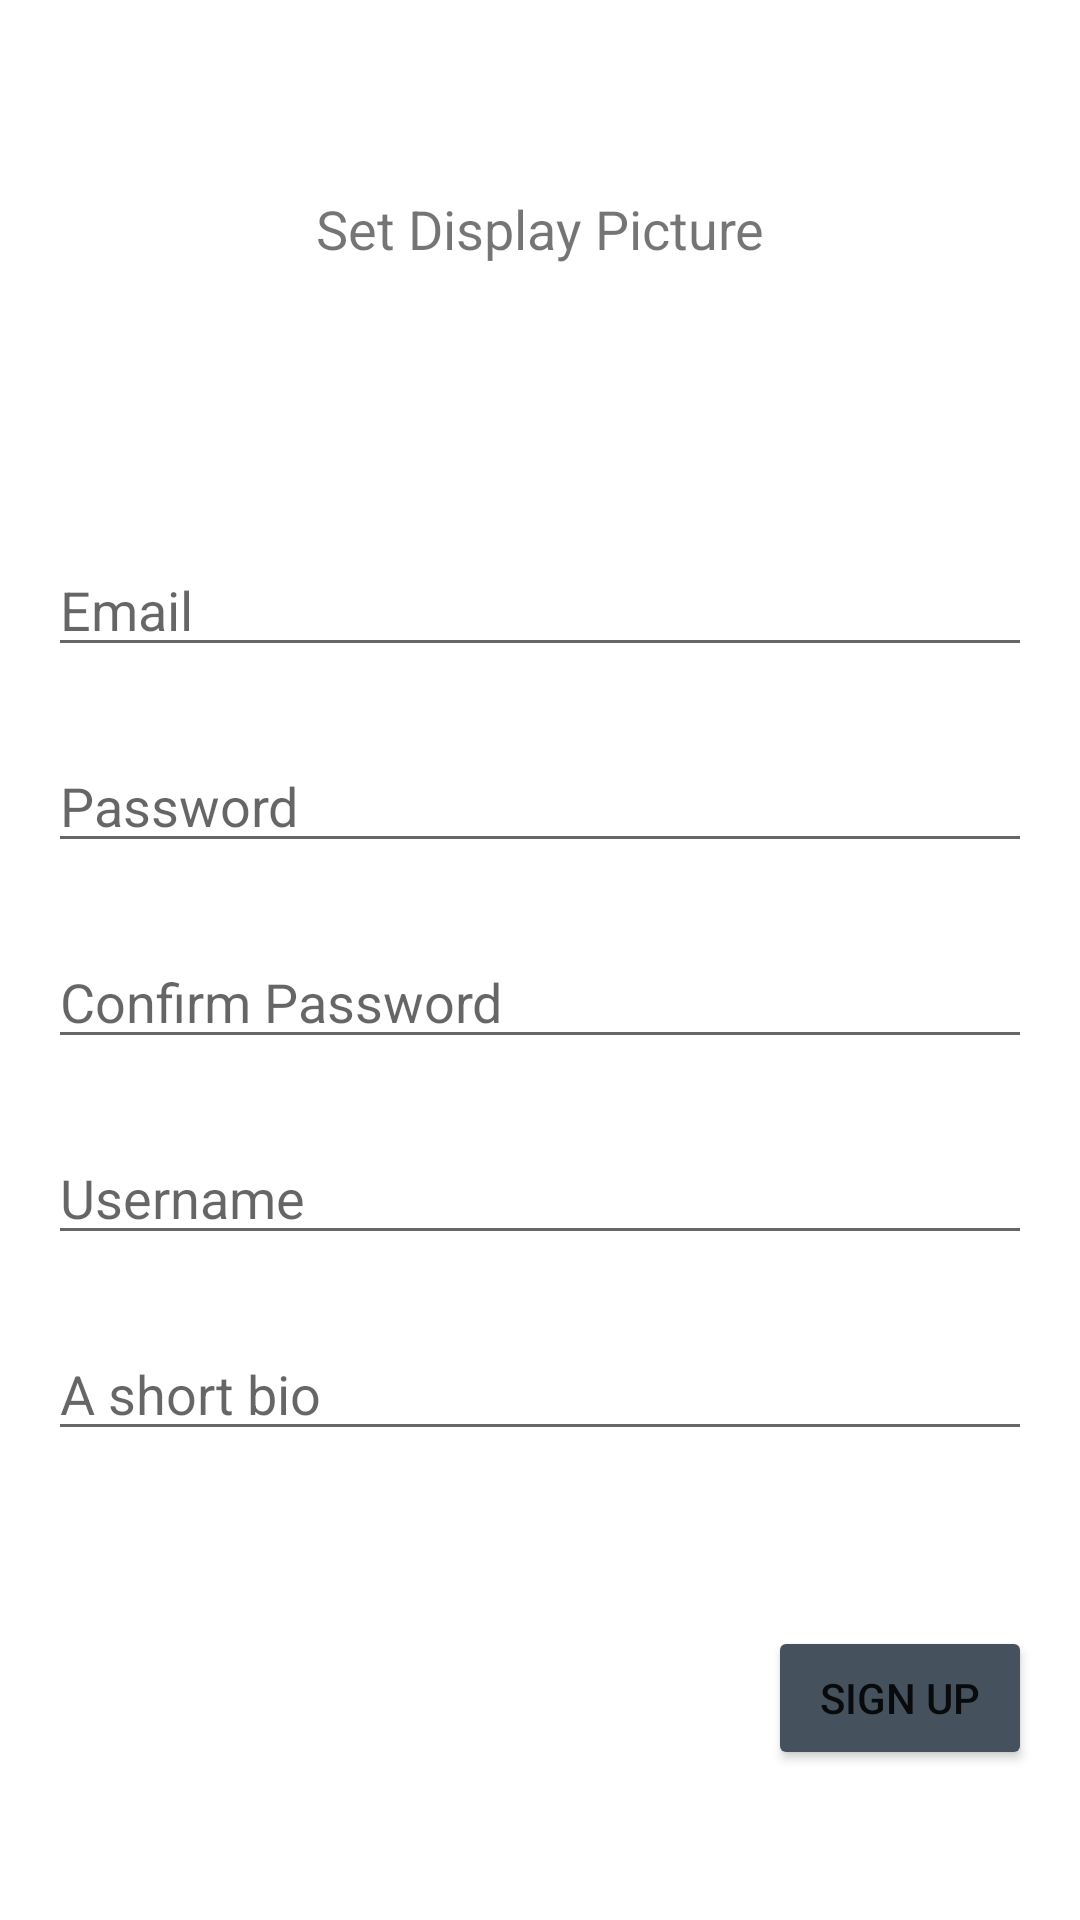

Layout XML and referenced resources for this Android screen:
<!-- AndroidManifest.xml: application theme Theme.Instagram -->
<!-- res/layout/activity_register.xml -->
<?xml version="1.0" encoding="utf-8"?>
<androidx.constraintlayout.widget.ConstraintLayout xmlns:android="http://schemas.android.com/apk/res/android"
    xmlns:app="http://schemas.android.com/apk/res-auto"
    xmlns:tools="http://schemas.android.com/tools"
    android:layout_width="match_parent"
    android:layout_height="match_parent"
    tools:context=".RegisterActivity">


    <com.google.android.material.imageview.ShapeableImageView
        app:shapeAppearanceOverlay="@style/roundedImageView"
        android:id="@+id/default_profile"
        android:layout_width="93dp"
        android:layout_height="93dp"
        android:layout_marginStart="16dp"
        android:layout_marginTop="64dp"
        android:contentDescription="@string/default_profile"
        android:scaleType="centerCrop"
        app:layout_constraintBottom_toBottomOf="parent"
        app:layout_constraintEnd_toEndOf="parent"
        app:layout_constraintHorizontal_bias="0.0"
        app:layout_constraintStart_toStartOf="parent"
        app:layout_constraintTop_toTopOf="parent"
        app:layout_constraintVertical_bias="0.0"
        app:srcCompat="@drawable/default_profile" />


    <TextView
        android:id="@+id/profile_hint"
        android:layout_width="wrap_content"
        android:layout_height="wrap_content"
        android:text="@string/set_display_picture"
        android:textSize="18sp"
        android:onClick="openCamera"
        app:layout_constraintEnd_toEndOf="parent"
        app:layout_constraintHorizontal_bias="0.5"
        app:layout_constraintStart_toStartOf="parent"
        app:layout_constraintTop_toTopOf="@+id/default_profile" />

    <EditText
        android:id="@+id/reg_email_text"
        android:layout_width="0dp"
        android:layout_height="wrap_content"
        android:layout_marginLeft="16dp"
        android:layout_marginTop="24dp"
        android:layout_marginRight="16dp"
        android:autofillHints=""
        android:ems="10"
        android:hint="@string/email"
        android:inputType="textEmailAddress"
        app:layout_constraintHorizontal_bias="0.50"
        app:layout_constraintLeft_toLeftOf="parent"
        app:layout_constraintRight_toRightOf="parent"
        app:layout_constraintTop_toBottomOf="@+id/default_profile" />

    <EditText
        android:id="@+id/reg_password_text"
        android:layout_width="0dp"
        android:layout_height="wrap_content"
        android:layout_marginLeft="16dp"
        android:layout_marginTop="24dp"
        android:layout_marginRight="16dp"
        android:autofillHints=""
        android:ems="10"
        android:hint="@string/password"
        android:inputType="textPassword"
        app:layout_constraintHorizontal_bias="0.50"
        app:layout_constraintLeft_toLeftOf="parent"
        app:layout_constraintRight_toRightOf="parent"
        app:layout_constraintTop_toBottomOf="@+id/reg_email_text" />

    <EditText
        android:id="@+id/reg_confirm_password_text"
        android:layout_width="0dp"
        android:layout_height="wrap_content"
        android:layout_marginLeft="16dp"
        android:layout_marginTop="24dp"
        android:layout_marginRight="16dp"
        android:autofillHints=""
        android:ems="10"
        android:hint="@string/confirm_password"
        android:inputType="textPassword"
        app:layout_constraintHorizontal_bias="0.50"
        app:layout_constraintLeft_toLeftOf="parent"
        app:layout_constraintRight_toRightOf="parent"
        app:layout_constraintTop_toBottomOf="@+id/reg_password_text" />

    <EditText
        android:id="@+id/reg_username_text"
        android:layout_width="0dp"
        android:layout_height="wrap_content"
        android:layout_marginLeft="16dp"
        android:layout_marginTop="24dp"
        android:layout_marginRight="16dp"
        android:autofillHints=""
        android:ems="10"
        android:hint="@string/username"
        android:inputType="textPersonName"
        app:layout_constraintHorizontal_bias="0.50"
        app:layout_constraintLeft_toLeftOf="parent"
        app:layout_constraintRight_toRightOf="parent"
        app:layout_constraintTop_toBottomOf="@+id/reg_confirm_password_text" />

    <EditText
        android:id="@+id/reg_bio_text"
        android:layout_width="0dp"
        android:layout_height="wrap_content"
        android:layout_marginLeft="16dp"
        android:layout_marginTop="24dp"
        android:layout_marginRight="16dp"
        android:autofillHints=""
        android:ems="10"
        android:hint="@string/bio"
        android:inputType="textCapSentences"
        app:layout_constraintHorizontal_bias="0.50"
        app:layout_constraintLeft_toLeftOf="parent"
        app:layout_constraintRight_toRightOf="parent"
        app:layout_constraintTop_toBottomOf="@+id/reg_username_text" />

    <Button
        android:id="@+id/reg_signup_btn"
        android:layout_width="wrap_content"
        android:layout_height="wrap_content"
        android:layout_marginEnd="16dp"
        android:layout_marginBottom="50dp"
        android:backgroundTint="#45525E"
        android:text="@string/sign_up"
        app:layout_constraintBottom_toBottomOf="parent"
        app:layout_constraintEnd_toEndOf="parent"
        app:layout_constraintHorizontal_bias="1.0"
        app:layout_constraintStart_toStartOf="parent" />

</androidx.constraintlayout.widget.ConstraintLayout>
<!-- resources referenced by this layout -->
<resources>
  <string name="bio">A short bio</string>
  <string name="confirm_password">Confirm Password</string>
  <string name="default_profile">default profile</string>
  <string name="email">Email</string>
  <string name="password">Password</string>
  <string name="set_display_picture">Set Display Picture</string>
  <string name="sign_up">SIGN UP</string>
  <string name="username">Username</string>
  <style name="roundedImageView">
          <item name="cornerFamily">rounded</item>
          <item name="cornerSize">50%</item>
      </style>
  <style name="Theme.Instagram" parent="Theme.MaterialComponents.DayNight.DarkActionBar">
          
          <item name="colorPrimary">@color/app_bar</item>
          <item name="colorPrimaryVariant">@color/status_bar</item>
          <item name="colorOnPrimary">@color/white</item>
          
          <item name="colorSecondary">@color/teal_200</item>
          <item name="colorSecondaryVariant">@color/teal_700</item>
          <item name="colorOnSecondary">@color/black</item>
          
          <item name="android:statusBarColor" tools:targetApi="l">@color/status_bar</item>
          
      </style>
  <color name="app_bar">#BECCDB</color>
  <color name="status_bar">#808FA6</color>
  <color name="white">#FFFFFFFF</color>
  <color name="teal_200">#FF03DAC5</color>
  <color name="teal_700">#FF018786</color>
  <color name="black">#FF000000</color>
</resources>
